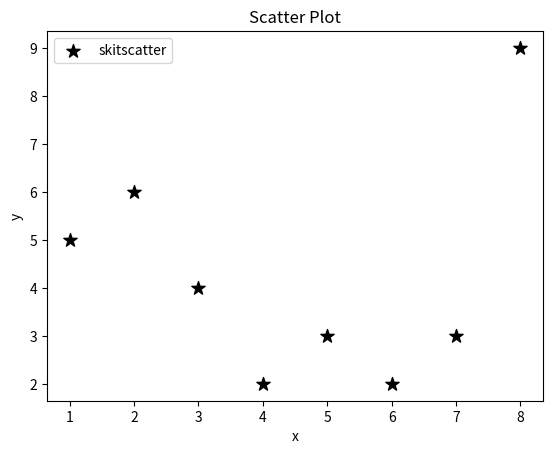

Recreate this plot in Python.
import matplotlib.pyplot as plt

#scatter plot is generally used to show correlation(some sort of relation between two typwes of variables).

x = [1,2,3,4,5,6,7,8]
y = [5,6,4,2,3,2,3,9]

plt.scatter(x,y,label = 'skitscatter',color = 'k',marker = '*',s = 100)
#k(0000) is for balck color
#marker denotes the shape of scatter points
#markersize denotes the size of marker(by default 10)

plt.xlabel('x')
plt.ylabel('y')
plt.title('Scatter Plot')
plt.legend()
plt.show()